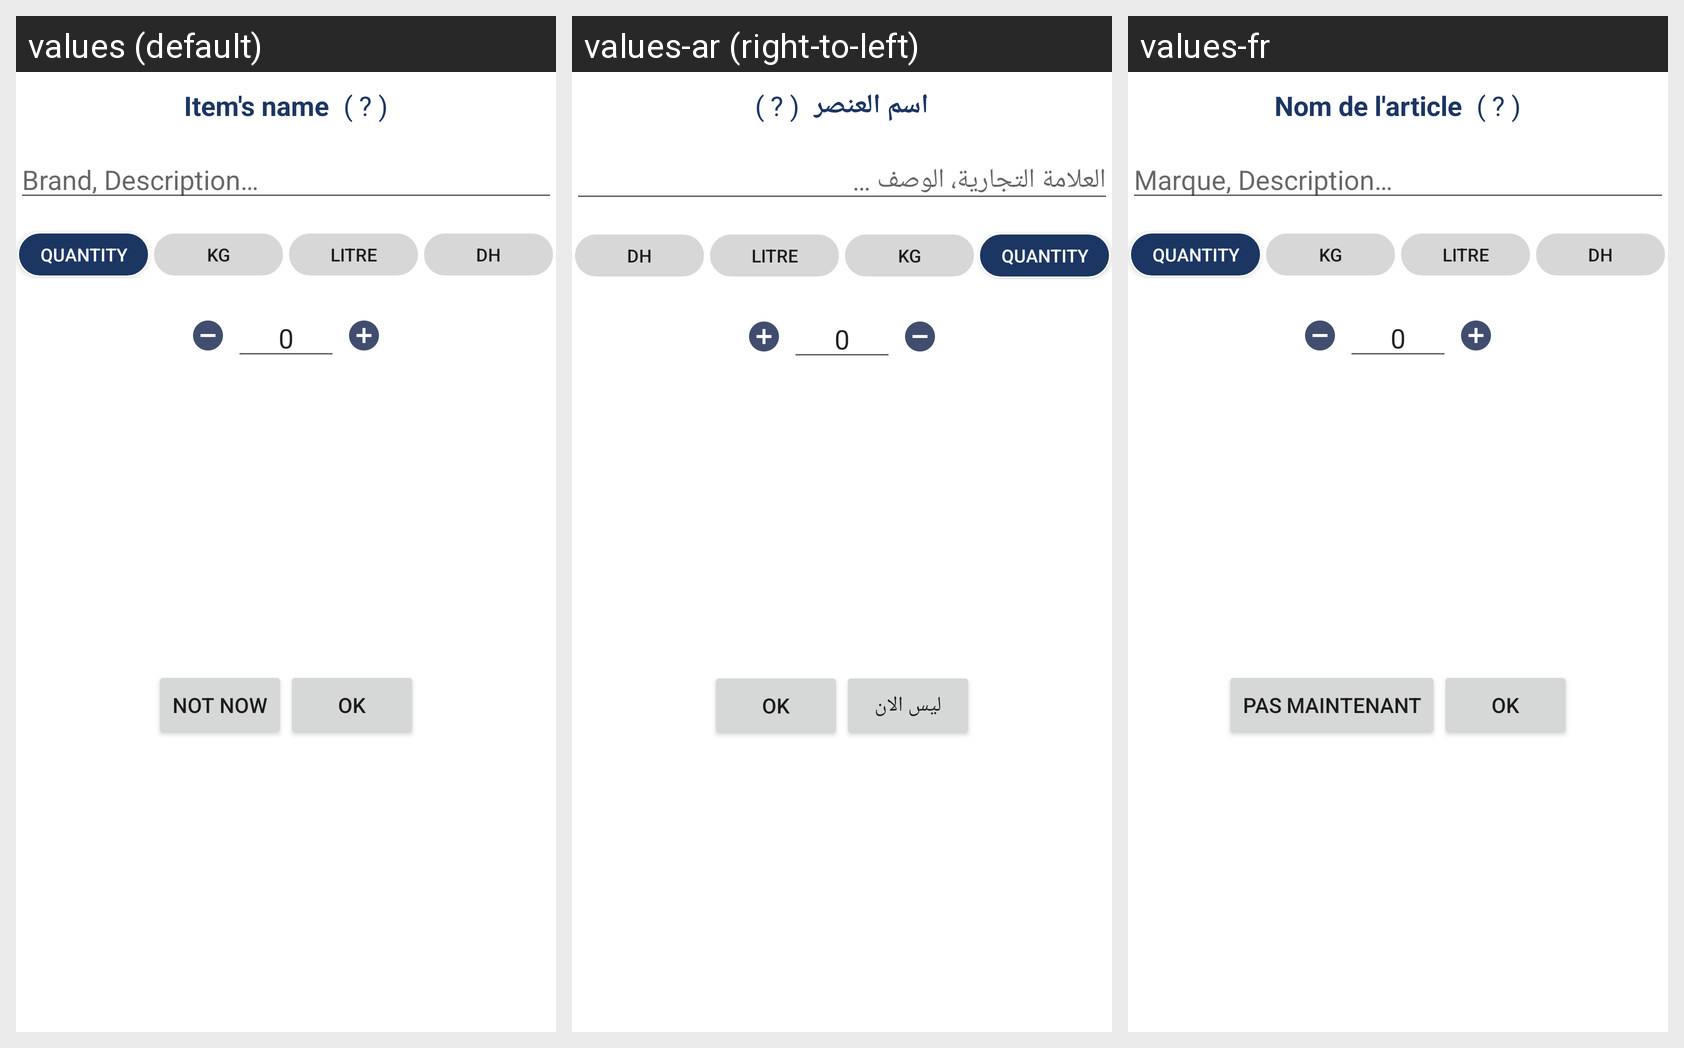

Locale-by-locale string values for the Android screen shown in this grid:
Android screen res/layout/fragment_good_desc.xml rendered under 3 locales, left to right: values (default), values-ar (right-to-left), values-fr. Device: Nexus 5 (rendered at 1080×1920; each locale shown at half size, 540×960, under a caption strip naming it); theme AppTheme.Launcher.
Strings drawn on this screen, with the default value and each locale's value (text and hints the layout hard-codes, and strings that could not be matched under every locale, appear in the picture but are not listed):

good_s_name
  values: Item's name
  values-ar: اسم العنصر
  values-fr: Nom de l'article

brand_or_description
  values: Brand, Description…
  values-ar: العلامة التجارية، الوصف …
  values-fr: Marque, Description…

_0
  values: 0
  values-ar: 0
  values-fr: 0

not_now
  values: Not now
  values-ar: ليس الان
  values-fr: Pas maintenant
